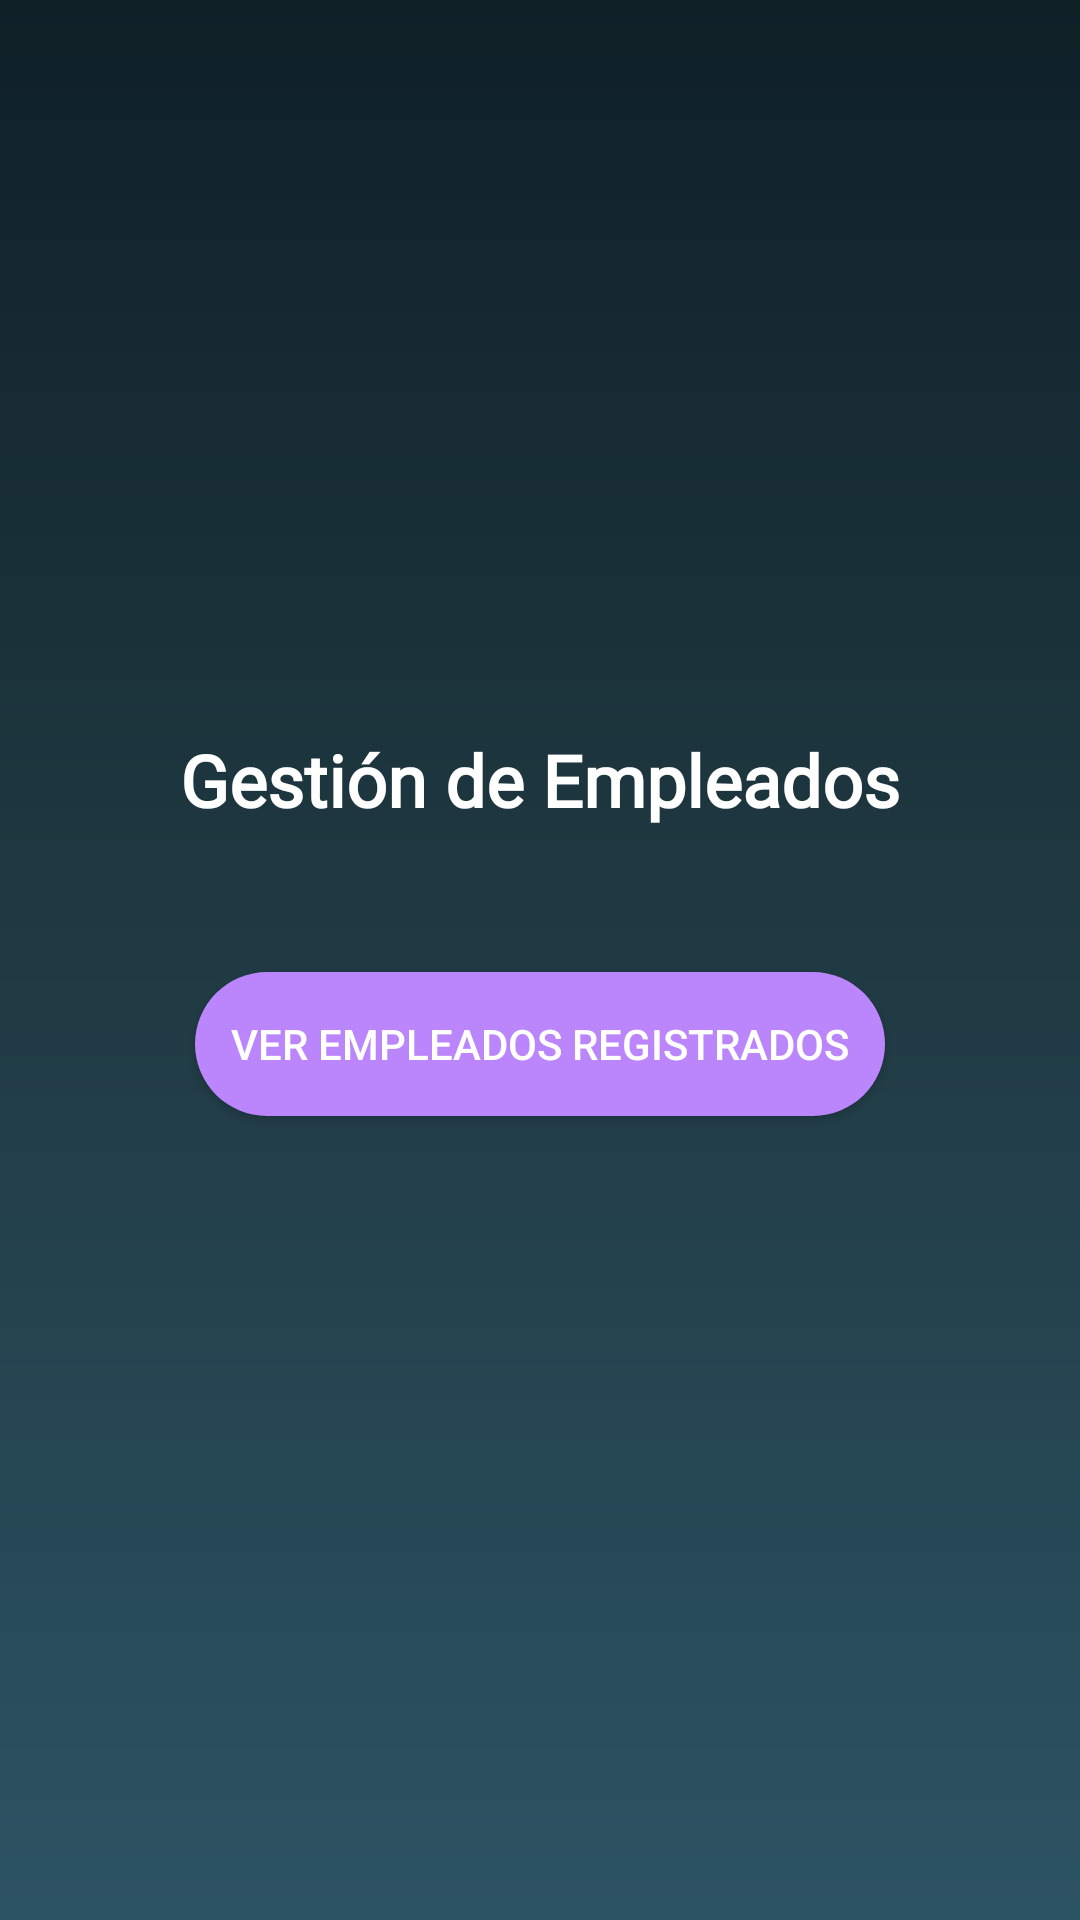

Write the Android layout XML for this screen, with the resource values it uses.
<!-- AndroidManifest.xml: application theme Theme.GestionEmpleadosApp -->
<!-- res/layout/activity_inicio.xml -->
<?xml version="1.0" encoding="utf-8"?>
<LinearLayout xmlns:android="http://schemas.android.com/apk/res/android"
    android:orientation="vertical"
    android:gravity="center"
    android:background="@drawable/fondo_inicio"
    android:layout_width="match_parent"
    android:layout_height="match_parent">

    <TextView
        android:id="@+id/tituloApp"
        android:layout_width="wrap_content"
        android:layout_height="wrap_content"
        android:text="Gestión de Empleados"
        android:textSize="24sp"
        android:textColor="@android:color/white"
        android:textStyle="bold"
        android:fontFamily="@font/poppins_bold"
        android:layout_marginBottom="32dp"/>

    <Button
        android:id="@+id/btnVerEmpleados"
        android:layout_width="wrap_content"
        android:layout_height="wrap_content"
        android:text="Ver empleados registrados"
        android:backgroundTint="#BB86FC"
        android:textColor="@android:color/white"
        android:padding="12dp"
        android:textSize="14sp"
        android:layout_marginTop="16dp"
        android:layout_marginBottom="24dp"
        android:background="@drawable/btn_morado_redondo"/>
</LinearLayout>
<!-- resources referenced by this layout -->
<resources>
  <!-- drawable btn_morado_redondo (drawable) -->
  <?xml version="1.0" encoding="utf-8"?>
  <shape xmlns:android="http://schemas.android.com/apk/res/android" android:shape="rectangle">
      <solid android:color="#BB86FC"/>
      <corners android:radius="25dp"/>
  </shape>
  <!-- drawable fondo_inicio (drawable) -->
  <?xml version="1.0" encoding="utf-8"?>
  <shape xmlns:android="http://schemas.android.com/apk/res/android" android:shape="rectangle">
      <gradient
          android:angle="270"
          android:startColor="#0F2027"
          android:centerColor="#203A43"
          android:endColor="#2C5364" />
  </shape>
  <style name="Theme.GestionEmpleadosApp" parent="Base.Theme.GestionEmpleadosApp" />
  <style name="Base.Theme.GestionEmpleadosApp" parent="Theme.Material3.DayNight.NoActionBar">
          
          <item name="colorPrimary">@color/deep_purple_500</item>
          <item name="colorOnPrimary">@android:color/white</item>
          <item name="toolbarStyle">@style/CustomToolbar</item>
      </style>
  <color name="deep_purple_500">#673AB7</color>
  <style name="CustomToolbar" parent="Widget.Material3.Toolbar">
          <item name="android:background">@color/deep_purple_500</item>
          <item name="android:titleTextColor">@android:color/white</item>
          <item name="titleTextAppearance">@style/ToolbarTitle</item>
      </style>
  <style name="ToolbarTitle" parent="TextAppearance.Widget.AppCompat.Toolbar.Title">
          <item name="fontFamily">@font/poppins_bold</item>
          <item name="android:textSize">20sp</item>
          <item name="android:textStyle">bold</item>
      </style>
</resources>
